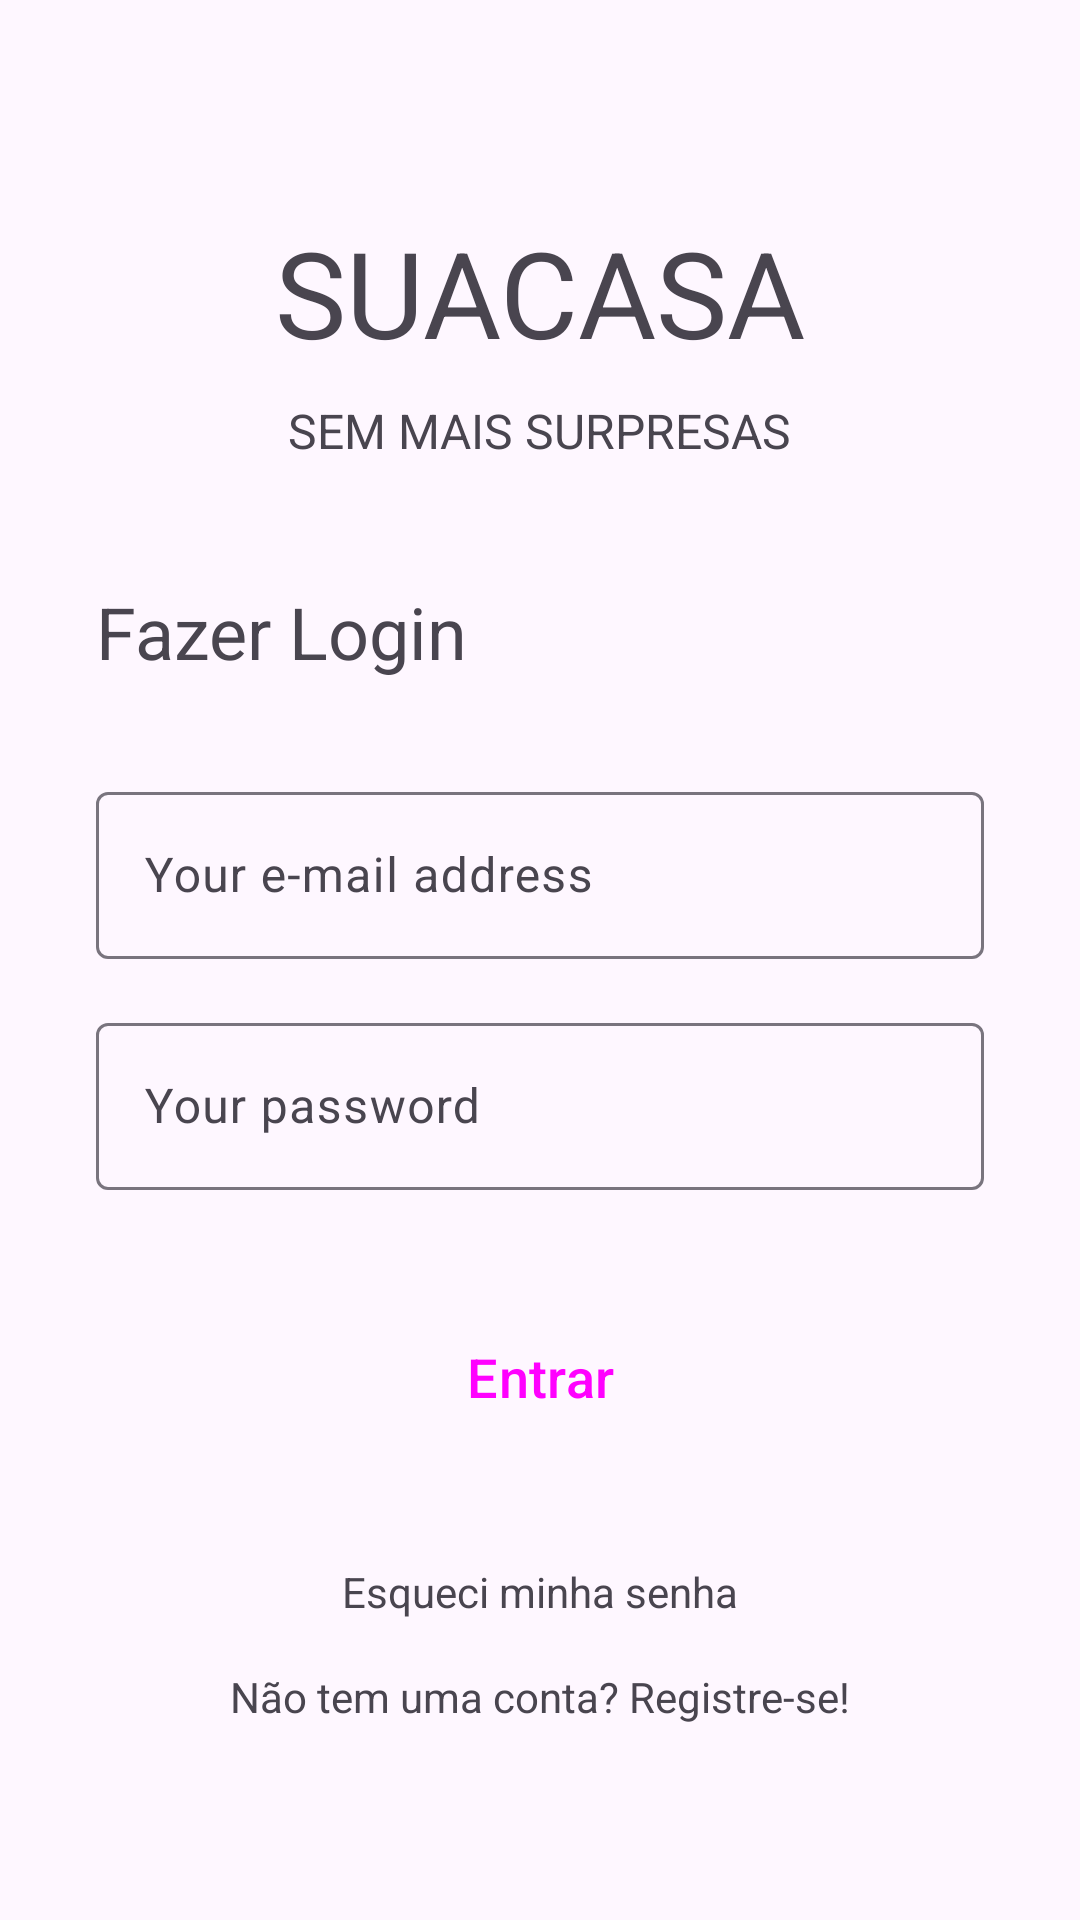

Android layout source for this screen:
<!-- AndroidManifest.xml: application theme Theme.SuaCasa -->
<!-- res/layout/activity_login.xml -->
<?xml version="1.0" encoding="utf-8"?>
<androidx.constraintlayout.widget.ConstraintLayout xmlns:android="http://schemas.android.com/apk/res/android"
    xmlns:app="http://schemas.android.com/apk/res-auto"
    xmlns:tools="http://schemas.android.com/tools"
    android:layout_width="match_parent"
    android:layout_height="match_parent"
    tools:context=".HomePageActivity">

    <TextView
        android:id="@+id/login_atv_txt_logo"
        android:layout_width="wrap_content"
        android:layout_height="wrap_content"
        android:layout_marginTop="64dp"
        android:elegantTextHeight="true"
        android:text="SUACASA"
        android:textSize="40sp"
        app:layout_constraintEnd_toEndOf="parent"
        app:layout_constraintStart_toStartOf="parent"
        app:layout_constraintTop_toTopOf="parent" />

    <TextView
        android:id="@+id/login_atv_txt_slogan"
        android:layout_width="wrap_content"
        android:layout_height="wrap_content"
        android:text="SEM MAIS SURPRESAS"
        android:textSize="16sp"
        app:layout_constraintEnd_toEndOf="parent"
        app:layout_constraintStart_toStartOf="parent"
        app:layout_constraintTop_toBottomOf="@+id/login_atv_txt_logo" />

    <androidx.constraintlayout.widget.ConstraintLayout
        android:id="@+id/constraintLayout"
        android:layout_width="0dp"
        android:layout_height="wrap_content"
        android:layout_marginTop="40dp"
        android:paddingHorizontal="32dp"
        app:layout_constraintEnd_toEndOf="parent"
        app:layout_constraintHorizontal_bias="1.0"
        app:layout_constraintStart_toStartOf="parent"
        app:layout_constraintTop_toBottomOf="@+id/login_atv_txt_slogan">

        <TextView
            android:id="@+id/login_atv_txt_login"
            android:layout_width="0dp"
            android:layout_height="wrap_content"
            android:layout_marginBottom="32dp"
            android:text="Fazer Login"
            android:textSize="24sp"
            app:layout_constraintBottom_toTopOf="@+id/login_atv_input_layout_email"
            app:layout_constraintEnd_toEndOf="parent"
            app:layout_constraintStart_toStartOf="parent" />

        <com.google.android.material.textfield.TextInputLayout
            android:id="@+id/login_atv_input_layout_email"
            android:layout_width="0dp"
            android:layout_height="wrap_content"
            android:layout_marginBottom="16dp"
            app:layout_constraintBottom_toTopOf="@+id/login_atv_input_layout_password"
            app:layout_constraintEnd_toEndOf="parent"
            app:layout_constraintStart_toStartOf="parent">

            <com.google.android.material.textfield.TextInputEditText
                android:id="@+id/login_atv_input_email"
                android:layout_width="match_parent"
                android:layout_height="wrap_content"
                android:hint="Your e-mail address"
                android:inputType="textEmailAddress" />
        </com.google.android.material.textfield.TextInputLayout>

        <com.google.android.material.textfield.TextInputLayout
            android:id="@+id/login_atv_input_layout_password"
            android:layout_width="0dp"
            android:layout_height="wrap_content"
            android:layout_marginBottom="32dp"
            app:layout_constraintBottom_toTopOf="@+id/login_atv_btn_login"
            app:layout_constraintEnd_toEndOf="parent"
            app:layout_constraintStart_toStartOf="parent">

            <EditText
                android:id="@+id/login_atv_input_password"
                android:layout_width="match_parent"
                android:layout_height="wrap_content"
                android:hint="Your password"
                android:inputType="textPassword"
                tools:ignore="SpeakableTextPresentCheck" />
        </com.google.android.material.textfield.TextInputLayout>

        <Button
            android:id="@+id/login_atv_btn_login"
            style="@style/Widget.Material3.Button.ElevatedButton"
            android:layout_width="0dp"
            android:layout_height="wrap_content"
            android:layout_marginBottom="32dp"
            android:paddingVertical="18dp"
            android:text="Entrar"
            android:textSize="18sp"
            app:layout_constraintBottom_toTopOf="@+id/login_atv_link_go_reset_password"
            app:layout_constraintEnd_toEndOf="parent"
            app:layout_constraintStart_toStartOf="parent" />

        <TextView
            android:id="@+id/login_atv_link_go_reset_password"
            android:layout_width="wrap_content"
            android:layout_height="wrap_content"
            android:layout_marginBottom="16dp"
            android:text="Esqueci minha senha"
            app:layout_constraintBottom_toTopOf="@+id/login_atv_link_go_register"
            app:layout_constraintEnd_toEndOf="parent"
            app:layout_constraintStart_toStartOf="parent" />

        <TextView
            android:id="@+id/login_atv_link_go_register"
            android:layout_width="wrap_content"
            android:layout_height="wrap_content"
            android:text="Não tem uma conta? Registre-se!"
            app:layout_constraintBottom_toBottomOf="parent"
            app:layout_constraintEnd_toEndOf="parent"
            app:layout_constraintStart_toStartOf="parent" />

    </androidx.constraintlayout.widget.ConstraintLayout>

</androidx.constraintlayout.widget.ConstraintLayout>
<!-- resources referenced by this layout -->
<resources>
  <style name="Theme.SuaCasa" parent="Theme.Material3.DayNight.NoActionBar">
          
          <item name="colorPrimary">@color/purple_500</item>
          <item name="colorPrimaryVariant">@color/purple_700</item>
          <item name="colorOnPrimary">@color/white</item>
          
          <item name="colorSecondary">@color/teal_200</item>
          <item name="colorSecondaryVariant">@color/teal_700</item>
          <item name="colorOnSecondary">@color/black</item>
          
          <item name="android:statusBarColor">?attr/colorPrimaryVariant</item>
          
      </style>
  <!-- not gathered from this repository: default colours our renderer supplied (Android Studio template values) -->
  <color name="purple_500">#FF6200EE</color>
  <color name="purple_700">#FF3700B3</color>
  <color name="teal_200">#FF03DAC5</color>
  <color name="teal_700">#FF018786</color>
  <color name="black">#FF000000</color>
  <color name="white">#FFFFFFFF</color>
</resources>
